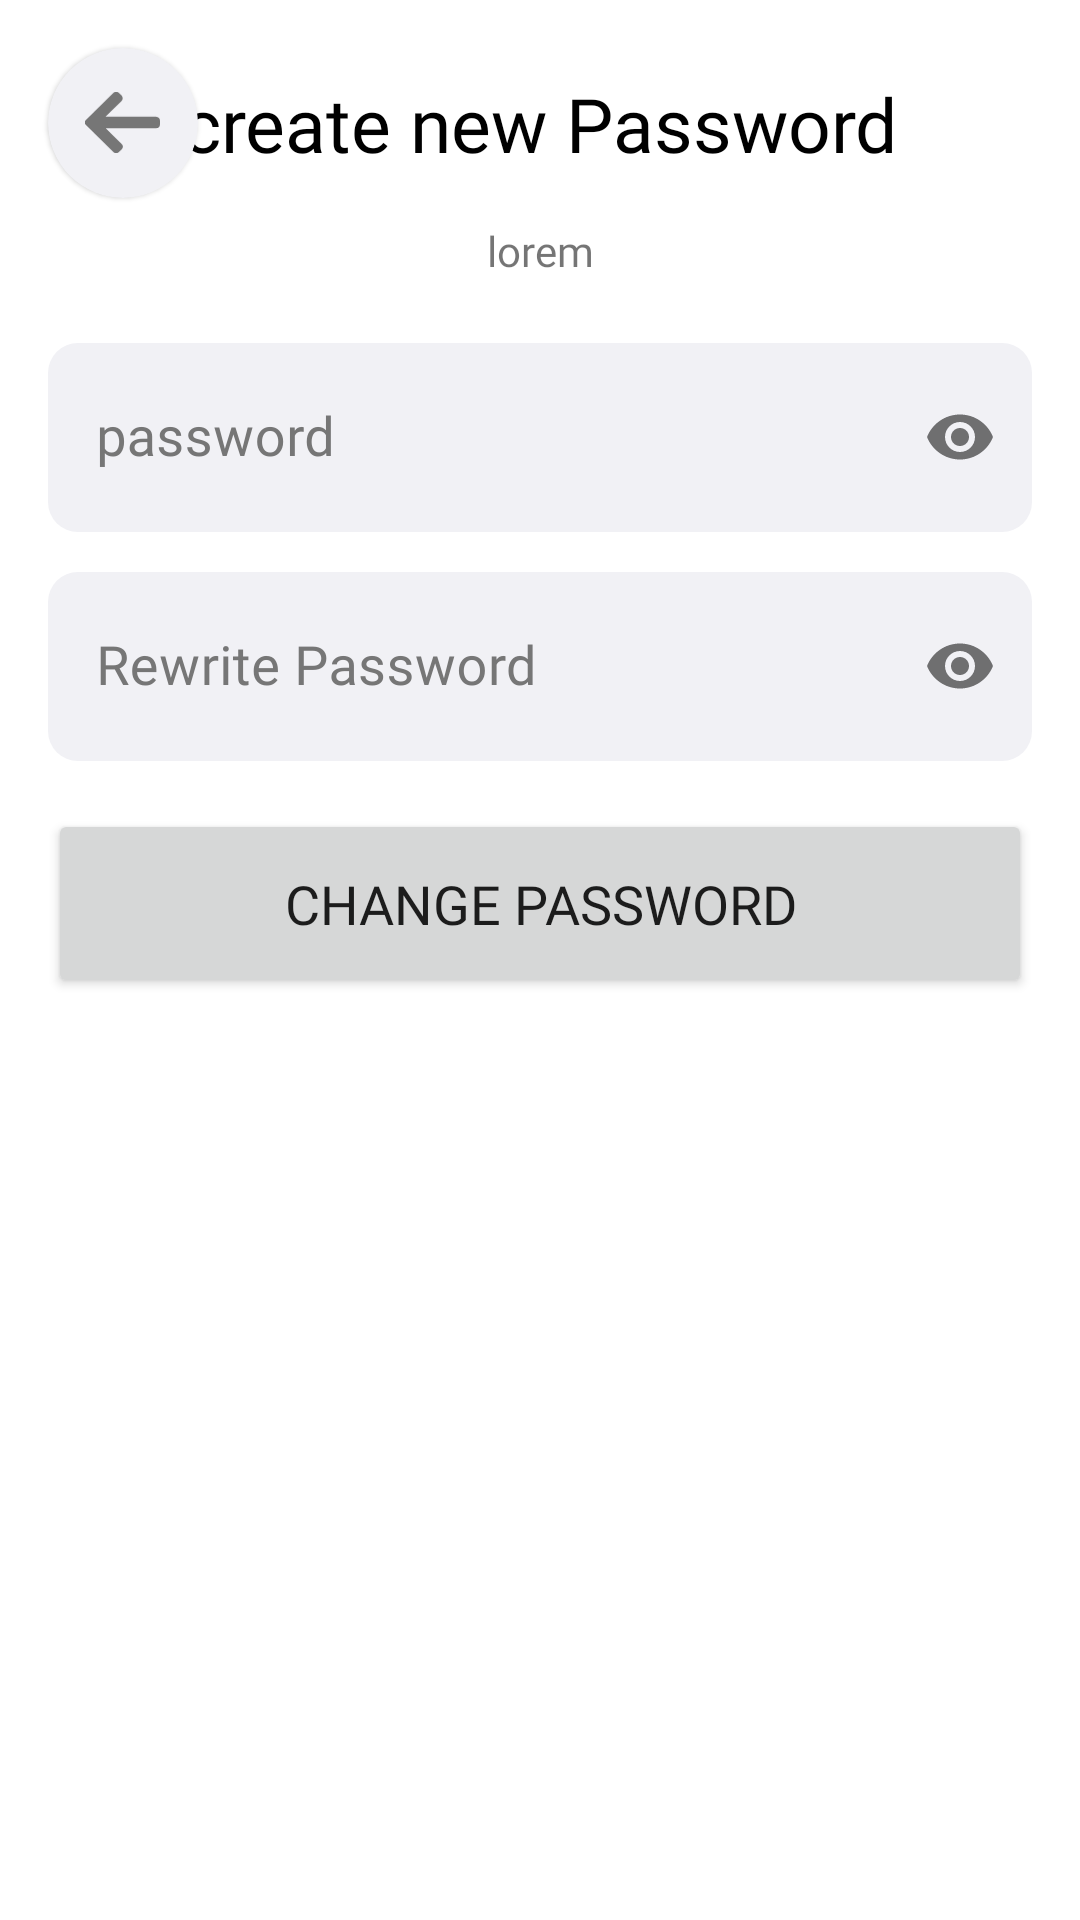

Reconstruct the res/layout file that produces this screen, plus the resources it refers to.
<!-- AndroidManifest.xml: application theme Theme.DetectiveApplication -->
<!-- res/layout/fragment_create_new_password.xml -->
<?xml version="1.0" encoding="utf-8"?>
<androidx.constraintlayout.widget.ConstraintLayout
    xmlns:android="http://schemas.android.com/apk/res/android"
    xmlns:tools="http://schemas.android.com/tools"
    xmlns:app="http://schemas.android.com/apk/res-auto"
    android:layout_width="match_parent"
    android:layout_height="match_parent"
    tools:context=".feature.reset_password.CreateNewPasswordFragment">


    <com.google.android.material.card.MaterialCardView
        android:id="@+id/back"
        android:layout_width="50dp"
        android:layout_height="50dp"
        android:layout_marginStart="16dp"
        android:layout_marginTop="16dp"
        android:backgroundTint="@color/boxBackgroundColor"
        app:cardCornerRadius="100dp"
        app:layout_constraintStart_toStartOf="parent"
        app:layout_constraintTop_toTopOf="parent">

        <ImageView
            android:layout_width="25dp"
            android:layout_height="25dp"
            android:layout_gravity="center"
            android:rotation="180"
            android:src="@drawable/ic_back" />
    </com.google.android.material.card.MaterialCardView>

    <TextView
        android:id="@+id/textView"
        android:layout_width="wrap_content"
        android:layout_height="wrap_content"
        android:fontFamily="@font/din_next_arabic_bold"
        android:text="@string/create_new_password"
        android:textColor="@color/black"
        android:textSize="25sp"
        app:layout_constraintBottom_toBottomOf="@+id/back"
        app:layout_constraintEnd_toEndOf="parent"
        app:layout_constraintStart_toStartOf="parent"
        app:layout_constraintTop_toTopOf="@+id/back" />

    <com.google.android.material.textfield.TextInputLayout
        android:id="@+id/etRewriteEmailInputLayout"
        style="@style/Widget.MaterialComponents.TextInputLayout.OutlinedBox"
        android:layout_width="0dp"
        android:layout_height="wrap_content"
        android:layout_marginStart="16dp"
        android:layout_marginTop="16dp"
        android:layout_marginEnd="16dp"
        android:focusedByDefault="true"
        android:hint="@string/password"
        android:textColorHint="@color/textColorHint"
        app:boxBackgroundColor="@color/boxBackgroundColor"
        app:boxCornerRadiusBottomEnd="10dp"
        app:boxCornerRadiusBottomStart="10dp"
        app:boxCornerRadiusTopEnd="10dp"
        app:boxCornerRadiusTopStart="10dp"
        app:boxStrokeWidth="0dp"
        app:layout_constraintEnd_toEndOf="parent"
        app:layout_constraintStart_toStartOf="parent"
        app:layout_constraintTop_toBottomOf="@+id/textView3"
        app:passwordToggleEnabled="true"
        tools:targetApi="o">

        <com.google.android.material.textfield.TextInputEditText
            android:id="@+id/etRewriteEmail"
            android:layout_width="match_parent"
            android:layout_height="63dp"
            android:layout_weight="1"
            android:fontFamily="@font/din_next_arabic_medium"
            android:inputType="textPassword"
            android:maxLines="1"
            android:textAlignment="viewStart"
            android:textColor="@color/black"
            android:textSize="18sp" />

    </com.google.android.material.textfield.TextInputLayout>


    <com.google.android.material.textfield.TextInputLayout
        android:id="@+id/etRewritePasswordInputLayout"
        style="@style/Widget.MaterialComponents.TextInputLayout.OutlinedBox"
        android:layout_width="0dp"
        android:layout_height="wrap_content"
        android:layout_marginStart="16dp"
        android:layout_marginTop="8dp"
        android:layout_marginEnd="16dp"
        android:focusedByDefault="true"
        android:hint="@string/rewrite_password"
        android:textColorHint="@color/textColorHint"
        app:boxBackgroundColor="@color/boxBackgroundColor"
        app:boxCornerRadiusBottomEnd="10dp"
        app:boxCornerRadiusBottomStart="10dp"
        app:boxCornerRadiusTopEnd="10dp"
        app:boxCornerRadiusTopStart="10dp"
        app:boxStrokeWidth="0dp"
        app:layout_constraintEnd_toEndOf="parent"
        app:layout_constraintStart_toStartOf="parent"
        app:passwordToggleEnabled="true"
        app:layout_constraintTop_toBottomOf="@+id/etRewriteEmailInputLayout"
        tools:targetApi="o">

        <com.google.android.material.textfield.TextInputEditText
            android:id="@+id/etPassword"
            android:layout_width="match_parent"
            android:layout_height="63dp"
            android:layout_weight="1"
            android:fontFamily="@font/din_next_arabic_medium"
            android:inputType="textPassword"
            android:maxLines="1"
            android:textAlignment="viewStart"
            android:textColor="@color/black"
            android:textSize="18sp" />

    </com.google.android.material.textfield.TextInputLayout>
    <TextView
        android:id="@+id/textView3"
        android:layout_width="0dp"
        android:layout_height="wrap_content"
        android:layout_marginStart="16dp"
        android:layout_marginTop="16dp"
        android:layout_marginEnd="16dp"
        android:fontFamily="@font/din_next_arabic_regular"
        android:textAlignment="center"
        app:layout_constraintEnd_toEndOf="parent"
        app:layout_constraintStart_toStartOf="parent"
        app:layout_constraintTop_toBottomOf="@+id/textView"
        android:text="@string/lorem" />

    <Button
        android:id="@+id/btn_change_password"
        style="@style/ShapeAppearance.App.SmallComponent"
        android:layout_width="0dp"
        android:layout_height="63dp"
        android:layout_marginStart="16dp"
        android:layout_marginTop="16dp"
        android:layout_marginEnd="16dp"
        android:fontFamily="@font/din_next_arabic_medium"
        android:text="@string/change_password"
        android:textSize="18sp"
        app:layout_constraintEnd_toEndOf="parent"
        app:layout_constraintStart_toStartOf="parent"
        app:layout_constraintTop_toBottomOf="@+id/etRewritePasswordInputLayout" />


</androidx.constraintlayout.widget.ConstraintLayout>
<!-- resources referenced by this layout -->
<resources>
  <color name="black">#FF000000</color>
  <color name="boxBackgroundColor">#F1F1F5</color>
  <color name="textColorHint">#767676</color>
  <!-- drawable ic_back (drawable) -->
  <vector android:autoMirrored="true" xmlns:android="http://schemas.android.com/apk/res/android"
      android:width="18.222dp"
      android:height="15.135dp"
      android:viewportWidth="18.222"
      android:viewportHeight="15.135">
    <path
        android:pathData="M1.024,6.139 L1,6.145L13.189,6.145L9.356,2.303a1.007,1.007 0,0 1,0 -1.415l0.6,-0.6a1,1 0,0 1,1.408 0l6.571,6.57a1,1 0,0 1,0 1.413l-6.571,6.571a1,1 0,0 1,-1.408 0l-0.6,-0.6a0.987,0.987 0,0 1,-0.291 -0.7,0.957 0.957,0 0,1 0.291,-0.691l3.876,-3.863L1.011,8.988A1.033,1.033 0,0 1,0 7.968L0,7.126A1.013,1.013 0,0 1,1.024 6.139Z"
        android:fillColor="#767676"/>
  </vector>
  <string name="change_password">change password</string>
  <string name="create_new_password">create new Password</string>
  <string name="lorem">lorem</string>
  <string name="password">password</string>
  <string name="rewrite_password">Rewrite Password</string>
  <style name="ShapeAppearance.App.SmallComponent" parent="ShapeAppearance.MaterialComponents.SmallComponent">
          <item name="cornerFamily">rounded</item>
          <item name="cornerSize">8dp</item>
      </style>
  <style name="Theme.DetectiveApplication" parent="Theme.MaterialComponents.DayNight.DarkActionBar">
          
          <item name="colorPrimary">@color/purple_200</item>
          <item name="colorPrimaryVariant">@color/purple_700</item>
          <item name="colorOnPrimary">@color/white</item>
          
          <item name="colorSecondary">@color/purple_200</item>
          <item name="colorSecondaryVariant">@color/teal_700</item>
          <item name="colorOnSecondary">@color/black</item>
          
          <item name="android:statusBarColor" tools:targetApi="l">?attr/colorOnPrimary</item>
          
          <item name="android:windowLightStatusBar">true</item>
          <item name="shapeAppearanceSmallComponent">@style/ShapeAppearance.App.SmallComponent</item>
      </style>
  <color name="purple_200">#1877F2</color>
  <color name="purple_700">#FF3700B3</color>
  <color name="white">#FFFFFFFF</color>
  <color name="teal_700">#FF018786</color>
</resources>
